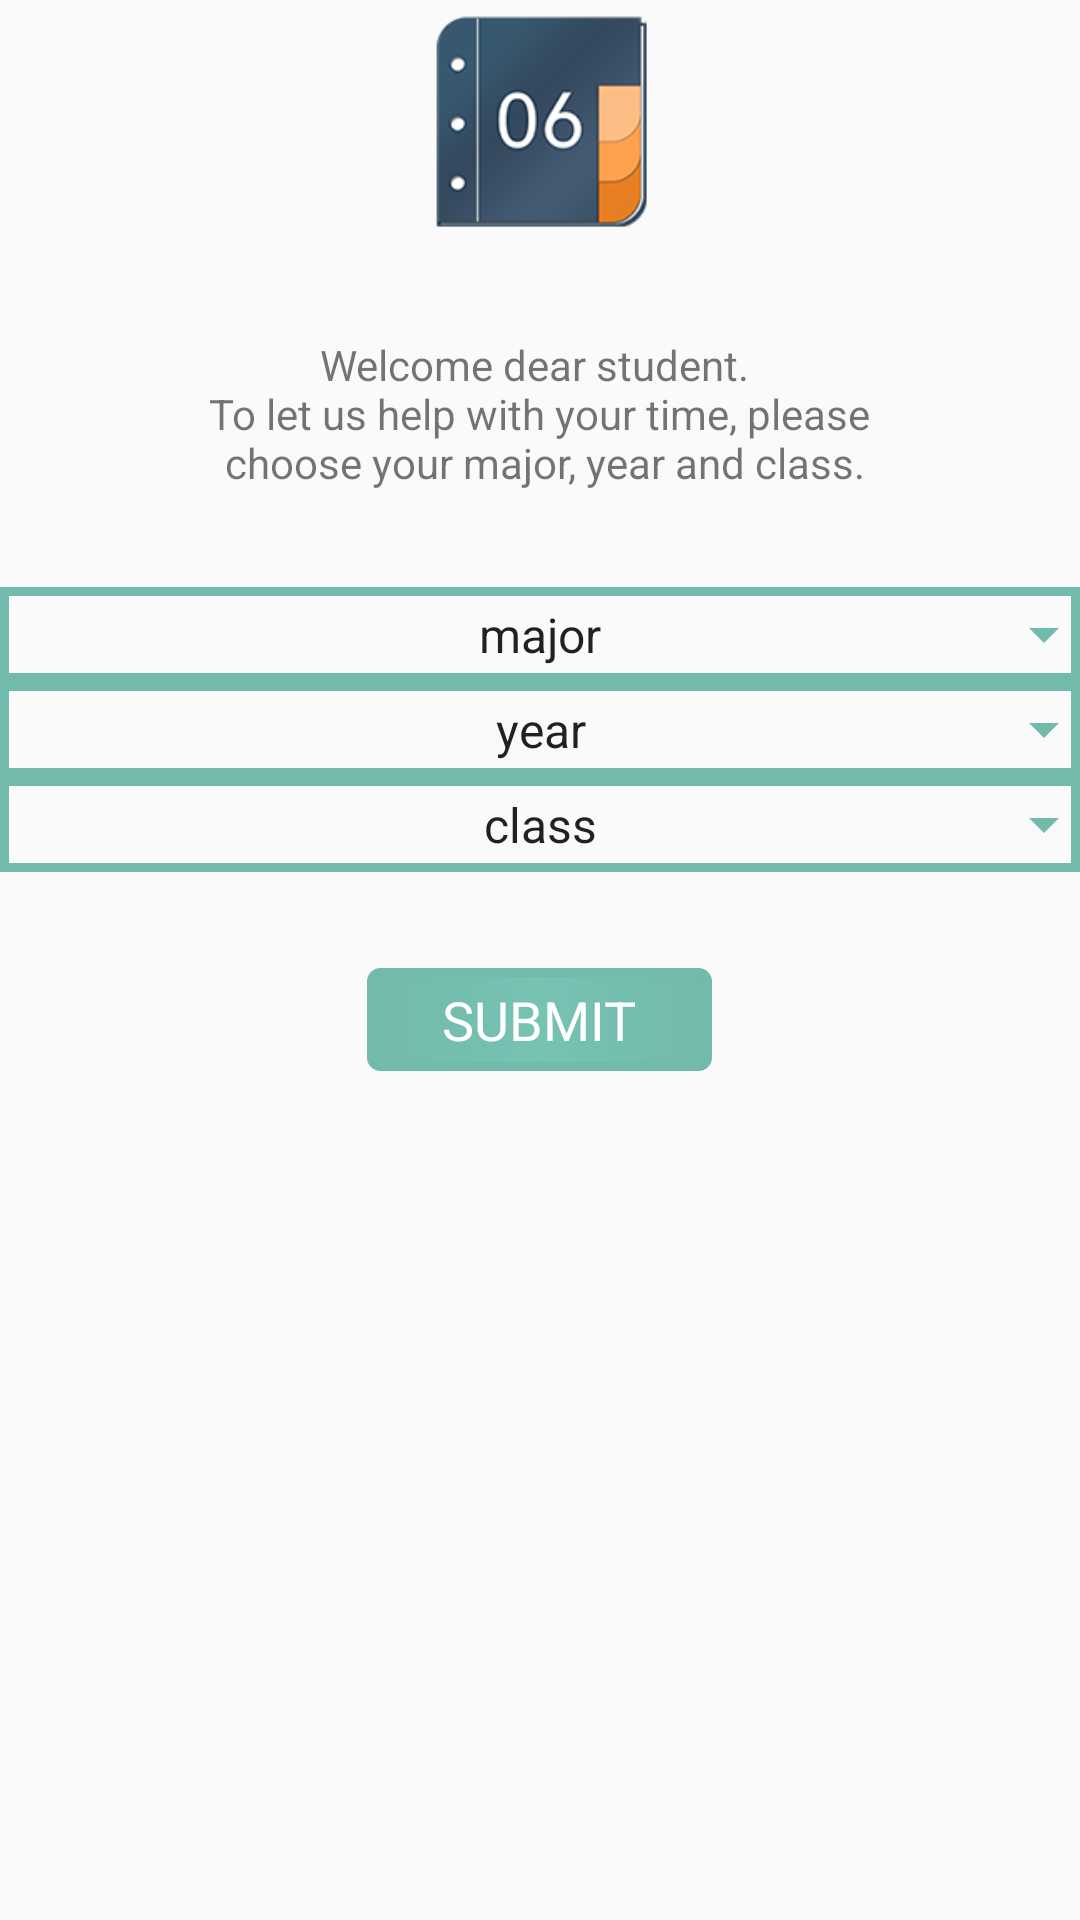

Reconstruct the res/layout file that produces this screen, plus the resources it refers to.
<!-- AndroidManifest.xml: application theme AppTheme -->
<!-- res/layout/activity_start_screen.xml -->
<?xml version="1.0" encoding="utf-8"?>
<LinearLayout xmlns:android="http://schemas.android.com/apk/res/android"
    android:layout_width="match_parent"
    android:layout_height="match_parent"
    android:layout_margin="64dp"
    android:orientation="vertical">

    <ImageView
        android:layout_width="80dp"
        android:layout_height="80dp"
        android:layout_gravity="center"
        android:src="@mipmap/ic_launcher" />

    <TextView
        android:layout_width="wrap_content"
        android:layout_height="wrap_content"
        android:layout_gravity="center_horizontal"
        android:layout_marginTop="32dp"
        android:text="@string/welcome_text"
        android:textAlignment="center" />

    <FrameLayout
        android:layout_width="match_parent"
        android:layout_height="wrap_content"
        android:layout_marginTop="32dp">

        <ImageView
            android:layout_width="wrap_content"
            android:layout_height="wrap_content"
            android:layout_gravity="right|center_vertical"
            android:src="@drawable/ic_arrow_drop_down_black_24dp" />

        <Spinner
            android:id="@+id/sp_major"
            android:layout_width="match_parent"
            android:layout_height="wrap_content"
            android:background="@drawable/start_screen_spinner_background"
            android:entries="@array/major_list"
            android:textAlignment="center" />

    </FrameLayout>

    <FrameLayout
        android:layout_width="match_parent"
        android:layout_height="wrap_content">

        <ImageView
            android:layout_width="wrap_content"
            android:layout_height="wrap_content"
            android:layout_gravity="right|center_vertical"
            android:src="@drawable/ic_arrow_drop_down_black_24dp" />

        <Spinner
            android:id="@+id/sp_year"
            android:layout_width="match_parent"
            android:layout_height="wrap_content"
            android:background="@drawable/start_screen_spinner_background"
            android:entries="@array/year_list"
            android:textAlignment="center" />

    </FrameLayout>

    <FrameLayout
        android:layout_width="match_parent"
        android:layout_height="wrap_content">

        <ImageView
            android:layout_width="wrap_content"
            android:layout_height="wrap_content"
            android:layout_gravity="right|center_vertical"

            android:src="@drawable/ic_arrow_drop_down_black_24dp" />

        <Spinner
            android:id="@+id/sp_class"
            android:layout_width="match_parent"
            android:layout_height="wrap_content"
            android:background="@drawable/start_screen_spinner_background"
            android:entries="@array/class_list"
            android:textAlignment="center" />
    </FrameLayout>

    <TextView
        android:id="@+id/btn_submit"
        android:layout_width="wrap_content"
        android:layout_height="wrap_content"
        android:layout_gravity="center_horizontal"
        android:layout_marginTop="32dp"
        android:background="@drawable/start_screen_button_background"
        android:text="SUBMIT"
        android:textAppearance="?android:textAppearanceMedium"
        android:textColor="@color/white" />

</LinearLayout>
<!-- resources referenced by this layout -->
<resources>
  <string-array name="class_list">]
          <item>class</item>
          <item>Hons</item>
          <item>Class A</item>
          <item>Class B</item>
      </string-array>
  <string-array name="major_list">
          <item>major</item>
          <item>Anthropology</item>
          <item>Archaeology</item>
          <item>Botany</item>
          <item>Chemistry</item>
          <item>Computer Science</item>
          <item>English</item>
          <item>Geography</item>
          <item>Geology</item>
          <item>History</item>
          <item>Industrial Chemistry</item>
          <item>International Relations</item>
          <item>Law</item>
          <item>Library and Information Studies</item>
          <item>Mathematics</item>
          <item>Myanmar</item>
          <item>Oriental Studies</item>
          <item>Philosophy</item>
          <item>Physics</item>
          <item>Political Science</item>
          <item>Psychology</item>
          <item>Zoology</item>
  
      </string-array>
  <string-array name="year_list">
          <item>year</item>
          <item>1st</item>
          <item>2nd</item>
          <item>3rd</item>
          <item>4th</item>
      </string-array>
  <color name="white">#FFFFFF</color>
  <!-- drawable ic_arrow_drop_down_black_24dp (drawable) -->
  <vector xmlns:android="http://schemas.android.com/apk/res/android"
          android:width="24dp"
          android:height="24dp"
          android:viewportWidth="24.0"
          android:viewportHeight="24.0">
      <path
          android:fillColor="#72baac"
          android:pathData="M7,10l5,5 5,-5z"/>
  </vector>
  <!-- drawable start_screen_button_background (drawable) -->
  <?xml version="1.0" encoding="utf-8"?>
  <shape xmlns:android="http://schemas.android.com/apk/res/android">
      <corners android:radius="3dp" />
      <padding
          android:left="25dp"
          android:right="25dp"
          android:top="5dp"
          android:bottom="5dp"/>
      <stroke
          android:width="3dp"
          android:color="@color/primary" />
  
      <gradient
          android:startColor="#72baac"
          android:centerColor="#76c2b3"
          android:endColor="#72baac" />
  
  
  </shape>
  <!-- drawable start_screen_spinner_background (drawable) -->
  <?xml version="1.0" encoding="utf-8"?>
  <shape xmlns:android="http://schemas.android.com/apk/res/android">
      <padding
          android:top="5dp"
          android:bottom="5dp"/>
      <solid
          android:color="#00ffffff"
          />
      <stroke
          android:width="3dp"
          android:color="#72baac" />
  </shape>
  <!-- mipmap ic_launcher: png bitmap (mipmap-hdpi, 23364 bytes) -->
  <string name="welcome_text">Welcome dear student. \n To let us help with your time, please \n choose your major, year and class.</string>
  <style name="AppTheme" parent="Theme.AppCompat.Light.DarkActionBar">
          
          <item name="colorPrimary">@color/primary</item>
          <item name="colorPrimaryDark">@color/primary_dark</item>
          <item name="colorAccent">@color/accent</item>
  
      </style>
  <color name="primary">#72baac</color>
  <color name="primary_dark">#455A64</color>
  <color name="accent">#607D8B</color>
</resources>
